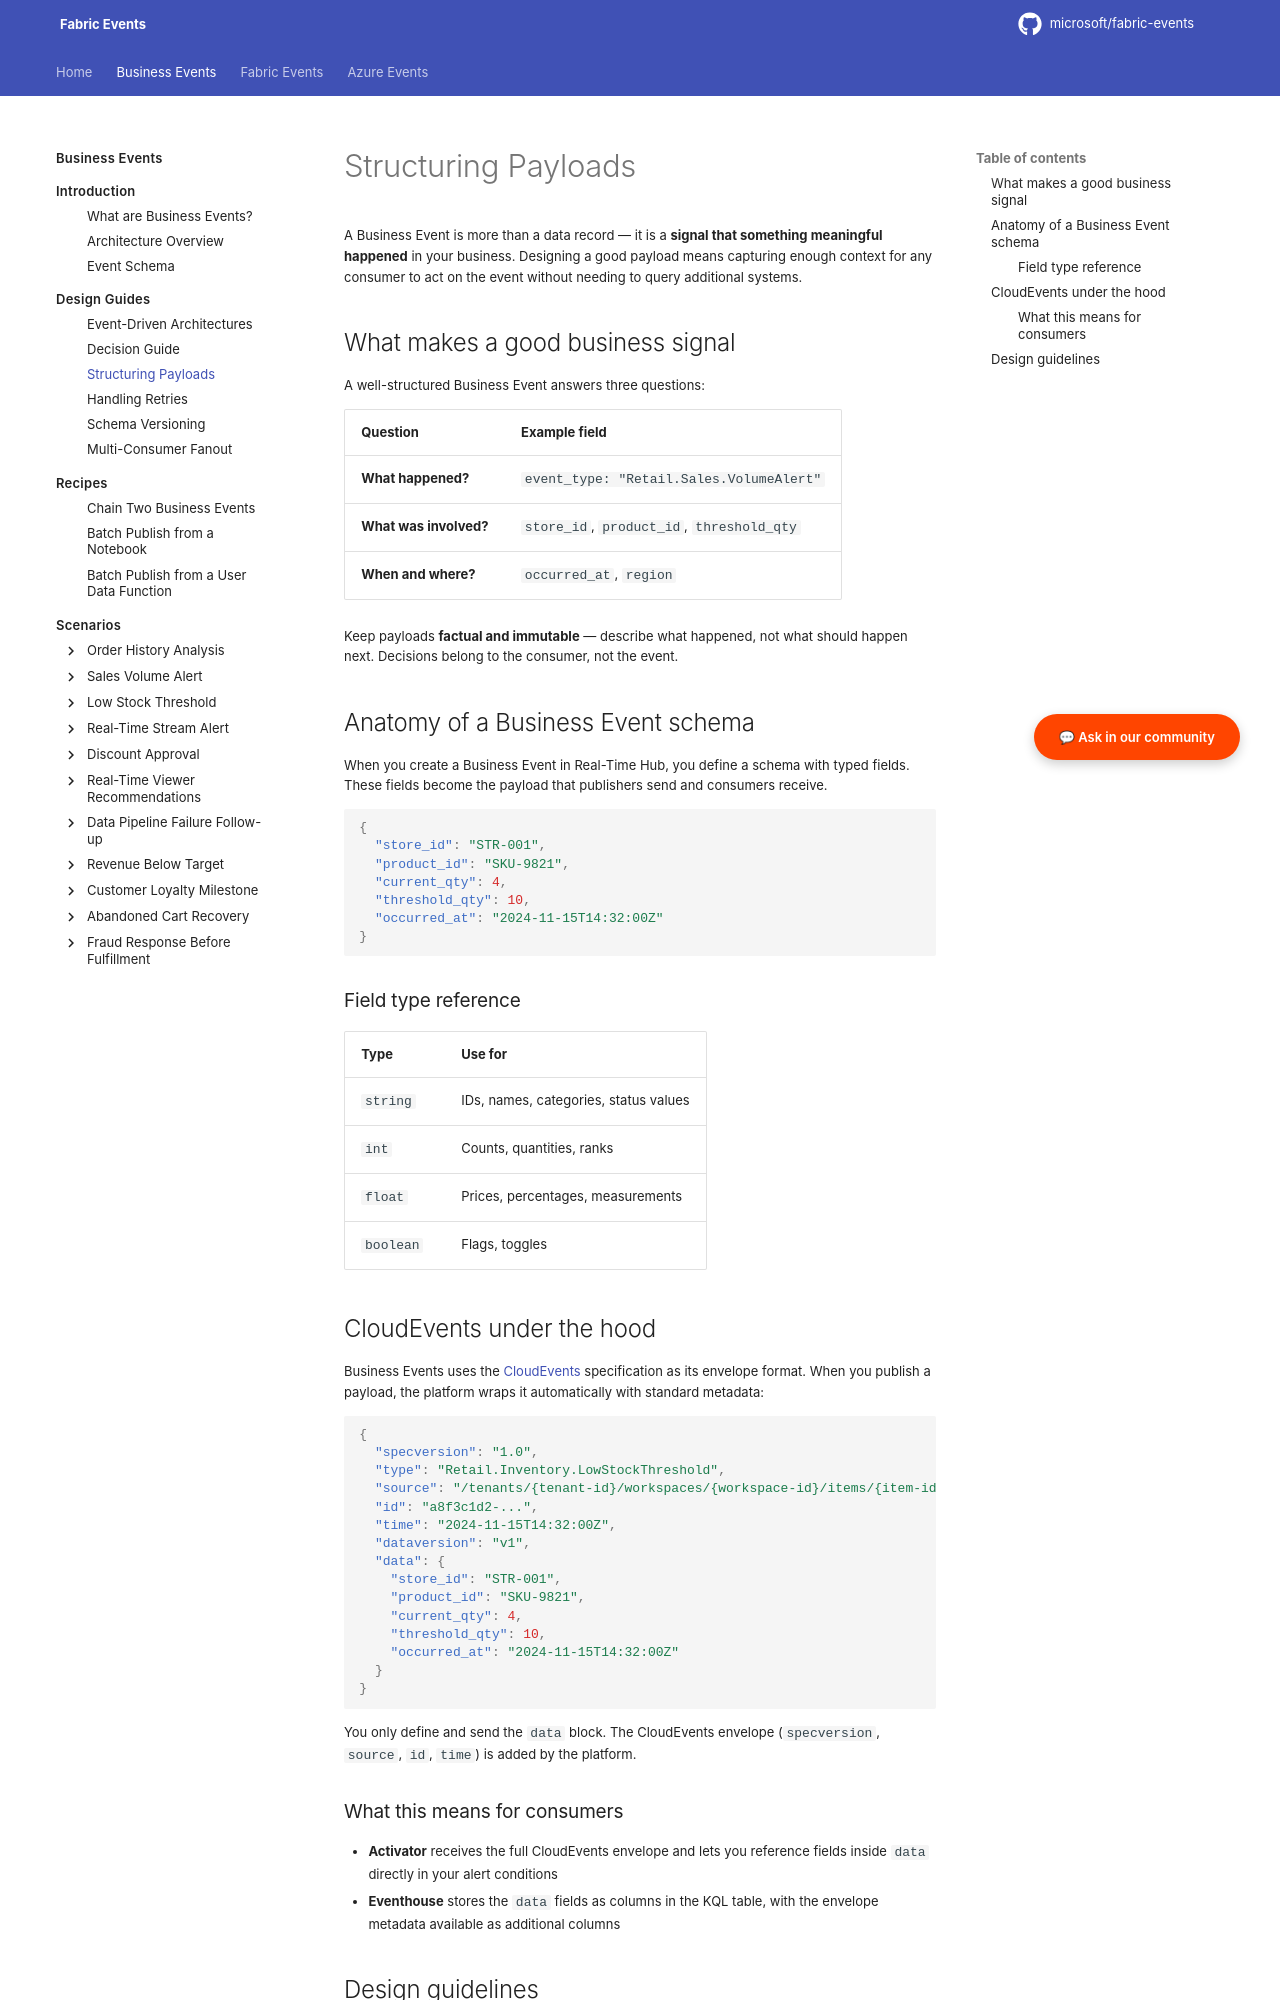

repository: microsoft/fabric-events · page: business-events/design-guides/structuring-payloads/index.html · generator: mkdocs

# Structuring Payloads

A Business Event is more than a data record — it is a **signal that something meaningful happened** in your business. Designing a good payload means capturing enough context for any consumer to act on the event without needing to query additional systems.

## What makes a good business signal

A well-structured Business Event answers three questions:

| Question | Example field |
|----------|--------------|
| **What happened?** | `event_type: "Retail.Sales.VolumeAlert"` |
| **What was involved?** | `store_id`, `product_id`, `threshold_qty` |
| **When and where?** | `occurred_at`, `region` |

Keep payloads **factual and immutable** — describe what happened, not what should happen next. Decisions belong to the consumer, not the event.

## Anatomy of a Business Event schema

When you create a Business Event in Real-Time Hub, you define a schema with typed fields. These fields become the payload that publishers send and consumers receive.

```json
{
  "store_id": "STR-001",
  "product_id": "SKU-9821",
  "current_qty": 4,
  "threshold_qty": 10,
  "occurred_at": "2024-11-15T14:32:00Z"
}
```

### Field type reference

| Type | Use for |
|------|---------|
| `string` | IDs, names, categories, status values |
| `int` | Counts, quantities, ranks |
| `float` | Prices, percentages, measurements |
| `boolean` | Flags, toggles |

## CloudEvents under the hood

Business Events uses the [CloudEvents](https://cloudevents.io/) specification as its envelope format. When you publish a payload, the platform wraps it automatically with standard metadata:

```json
{
  "specversion": "1.0",
  "type": "Retail.Inventory.LowStockThreshold",
  "source": "/tenants/{tenant-id}/workspaces/{workspace-id}/items/{item-id}",
  "id": "a8f3c1d2-...",
  "time": "2024-11-15T14:32:00Z",
  "dataversion": "v1",
  "data": {
    "store_id": "STR-001",
    "product_id": "SKU-9821",
    "current_qty": 4,
    "threshold_qty": 10,
    "occurred_at": "2024-11-15T14:32:00Z"
  }
}
```

You only define and send the `data` block. The CloudEvents envelope (`specversion`, `source`, `id`, `time`) is added by the platform.

### What this means for consumers

- **Activator** receives the full CloudEvents envelope and lets you reference fields inside `data` directly in your alert conditions
- **Eventhouse** stores the `data` fields as columns in the KQL table, with the envelope metadata available as additional columns
